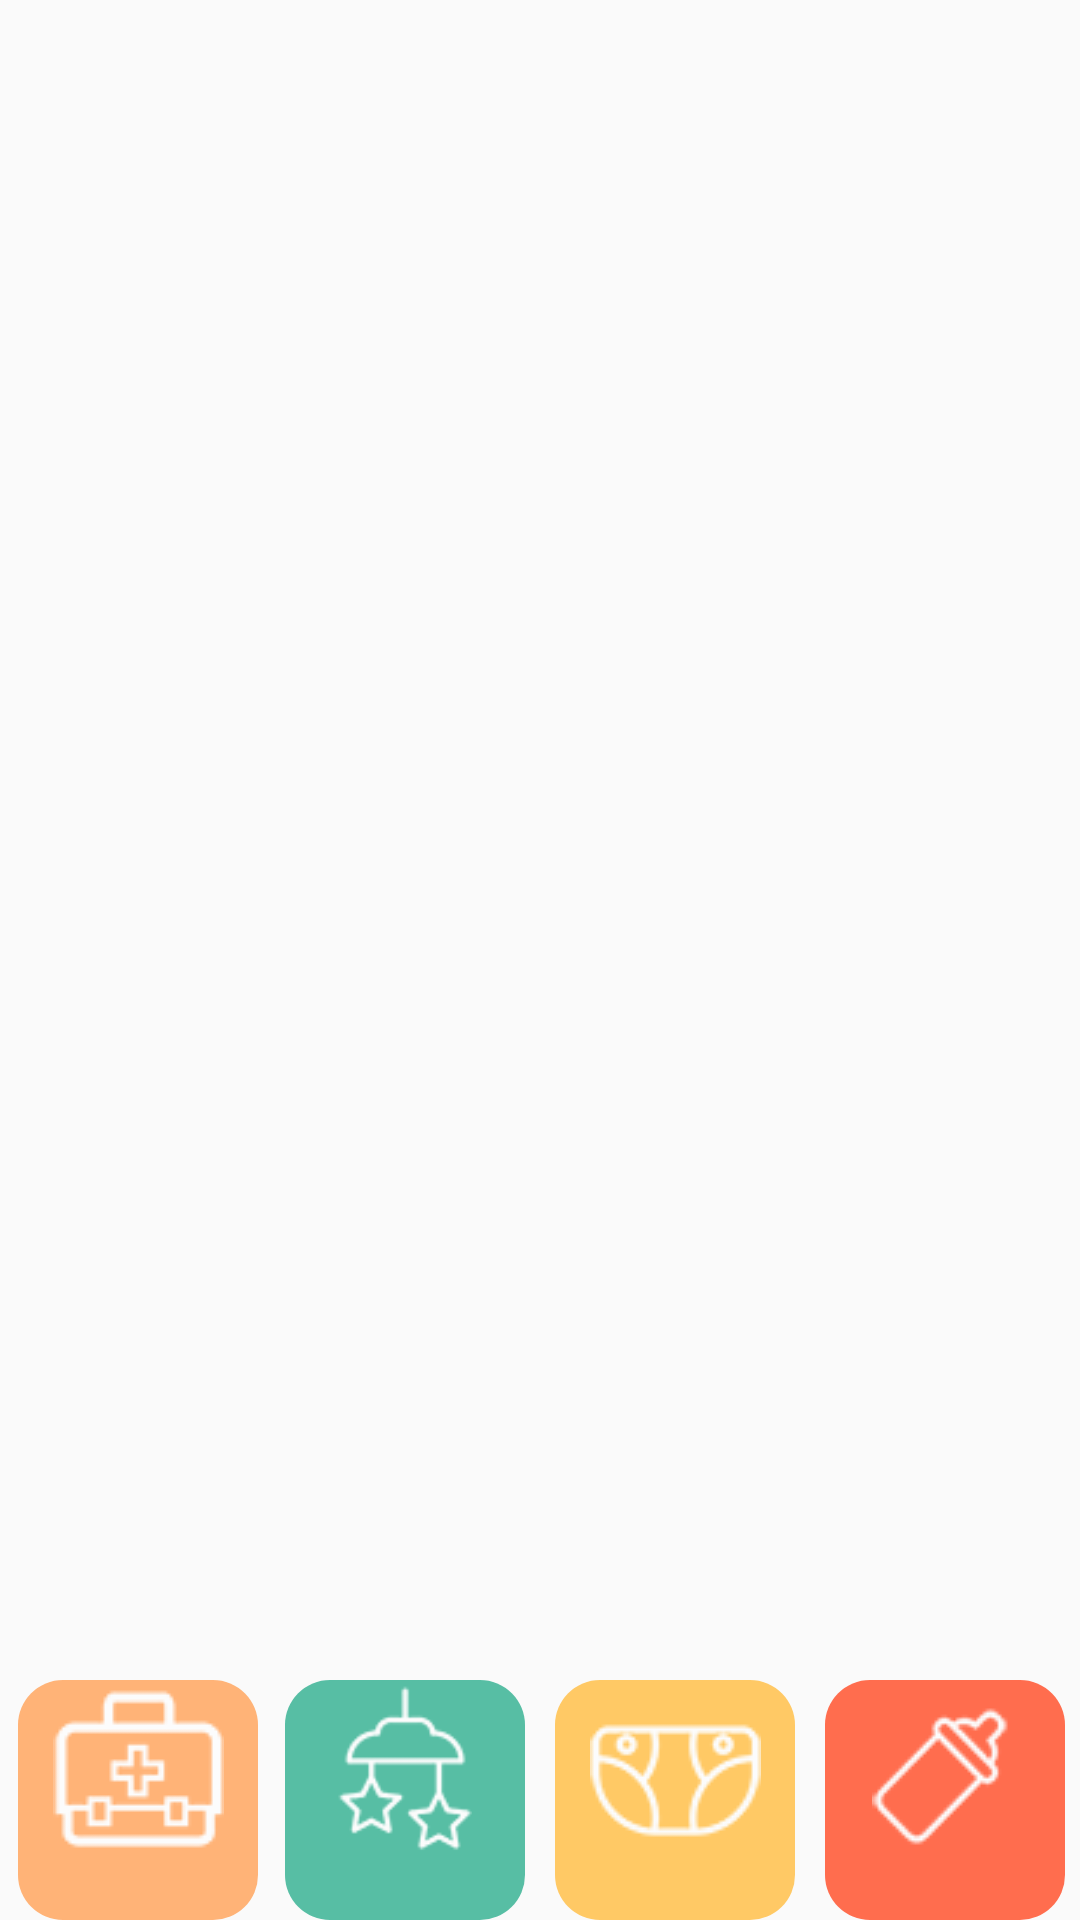

Here is an Android app screen rendered from its layout file. Give the layout XML and the strings, colors and styles it references.
<!-- AndroidManifest.xml: application theme AppTheme -->
<!-- res/layout/main_buttons_img.xml -->
<?xml version="1.0" encoding="utf-8"?>
<LinearLayout xmlns:android="http://schemas.android.com/apk/res/android"
    android:orientation="horizontal" android:layout_width="match_parent"
    android:layout_height="match_parent"
    android:background="#00000000">

    <LinearLayout
        android:orientation="horizontal"
        android:layout_width="match_parent"
        android:layout_height="80dp"
        android:background="#00000000"
        android:gravity="bottom"
        android:layout_gravity="bottom">

        <LinearLayout
            android:orientation="vertical"
            android:layout_width="0dp"
            android:layout_height="match_parent"
            android:layout_weight="1"
            android:gravity="bottom"
            android:paddingLeft="2dp">

            <ImageButton
                android:src="@drawable/medicine2_white"
                android:layout_width="80dp"
                android:layout_height="80dp"
                android:id="@+id/imageButton"
                android:scaleType="centerInside"
                android:background="@drawable/medicine_round"
                android:layout_gravity="center_horizontal" />

        </LinearLayout>

        <LinearLayout
            android:orientation="vertical"
            android:layout_width="0dp"
            android:layout_height="match_parent"
            android:layout_weight="1"
            android:gravity="bottom">

            <ImageButton
                android:src="@drawable/sleep2_white"
                android:layout_width="80dp"
                android:layout_height="80dp"
                android:id="@+id/imageButton2"
                android:scaleType="centerInside"
                android:background="@drawable/sleep_round"
                android:layout_gravity="center_horizontal" />

        </LinearLayout>

        <LinearLayout
            android:orientation="vertical"
            android:layout_width="0dp"
            android:layout_height="match_parent"
            android:layout_weight="1"
            android:gravity="bottom">

            <ImageButton
                android:src="@drawable/diaper2_white"
                android:layout_width="80dp"
                android:layout_height="80dp"
                android:id="@+id/imageButton3"
                android:scaleType="centerInside"
                android:background="@drawable/diaper_round"
                android:layout_gravity="center_horizontal" />

        </LinearLayout>

        <LinearLayout
            android:orientation="vertical"
            android:layout_width="0dp"
            android:layout_height="match_parent"
            android:layout_weight="1"
            android:gravity="bottom">

            <ImageButton
                android:src="@drawable/milk2_white"
                android:layout_width="80dp"
                android:layout_height="80dp"
                android:id="@+id/imageButton4"
                android:scaleType="center"
                android:background="@drawable/milk_round"
                android:layout_gravity="center_horizontal" />

        </LinearLayout>
    </LinearLayout>
</LinearLayout>
<!-- resources referenced by this layout -->
<resources>
  <!-- drawable diaper2_white: png bitmap (drawable, 20219 bytes) -->
  <!-- drawable diaper_round (drawable) -->
  <?xml version="1.0" encoding="utf-8"?>
  <shape xmlns:android="http://schemas.android.com/apk/res/android">
      <solid android:color="#FFC965" />
      <corners android:radius="15dp" />
  </shape>
  <!-- drawable medicine2_white: png bitmap (drawable, 19727 bytes) -->
  <!-- drawable medicine_round (drawable) -->
  <?xml version="1.0" encoding="utf-8"?>
  <shape xmlns:android="http://schemas.android.com/apk/res/android">
  <solid android:color="#FFB377" />
  
  <corners android:radius="15dp" />
  
  
  </shape>
  <!-- drawable milk2_white: png bitmap (drawable, 19901 bytes) -->
  <!-- drawable milk_round (drawable) -->
  <?xml version="1.0" encoding="utf-8"?>
  <shape xmlns:android="http://schemas.android.com/apk/res/android">
      <solid android:color="#FF6D4E" />
      <corners android:radius="15dp" />
  </shape>
  <!-- drawable sleep2_white: png bitmap (drawable, 19846 bytes) -->
  <!-- drawable sleep_round (drawable) -->
  <?xml version="1.0" encoding="utf-8"?>
  <shape xmlns:android="http://schemas.android.com/apk/res/android">
      <solid android:color="#57BEA4" />
      <corners android:radius="15dp" />
  </shape>
  <style name="AppTheme" parent="Theme.AppCompat.Light.NoActionBar">
          
  
          <item name="colorPrimaryDark">#4DB6ac</item>
          <item name="colorPrimary">#4DB6ac</item>
  
          <item name="android:windowNoTitle">true</item>
          <item name="windowActionBar">false</item>
          <item name="drawerArrowStyle">@style/DrawerArrowStyle</item>
      </style>
  <style name="DrawerArrowStyle" parent="Widget.AppCompat.DrawerArrowToggle">
          <item name="spinBars">true</item>
          <item name="color">@android:color/white</item>
      </style>
</resources>
